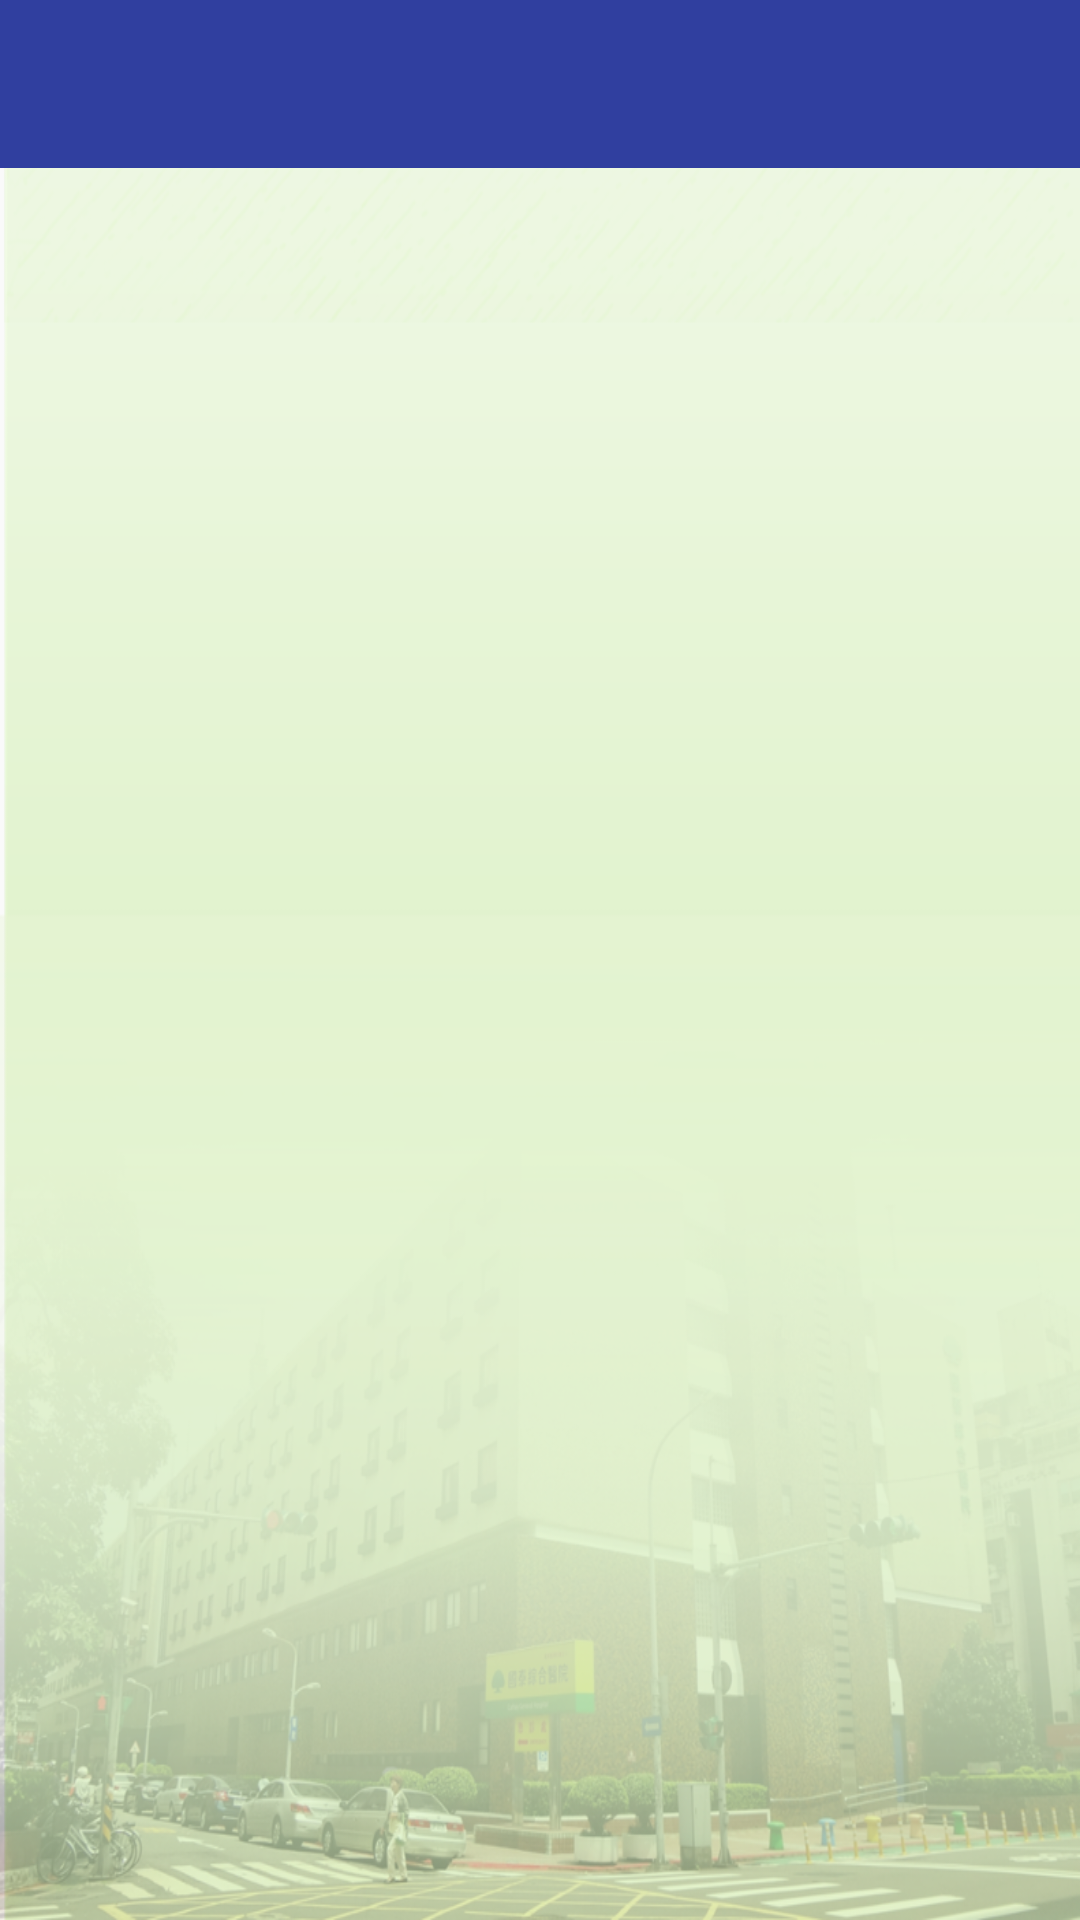

The Android layout XML behind this screen, and the referenced resources:
<!-- AndroidManifest.xml: application theme Theme.AppCompat.Light.NoActionBar -->
<!-- res/layout/activity_wordcard_label.xml -->
<?xml version="1.0" encoding="utf-8"?>
<androidx.drawerlayout.widget.DrawerLayout xmlns:android="http://schemas.android.com/apk/res/android"
    xmlns:app="http://schemas.android.com/apk/res-auto"
    xmlns:tools="http://schemas.android.com/tools"
    android:id="@+id/drawerLayout"
    android:layout_width="match_parent"
    android:layout_height="match_parent"
    android:orientation="vertical"
    android:background="@drawable/background2"
    tools:context="com.cgh.org.audio.Interface.WordCardLabelActivity">

    <androidx.constraintlayout.widget.ConstraintLayout
        android:layout_width="match_parent"
        android:layout_height="match_parent"
        android:orientation="vertical">

        <include
            layout="@layout/toolbar"
            android:layout_width="match_parent"
            android:layout_height="wrap_content" />

        <FrameLayout
            android:layout_width="match_parent"
            android:layout_height="match_parent"
            android:layout_marginTop="60dp"
            android:fitsSystemWindows="true">

            <androidx.recyclerview.widget.RecyclerView
                android:id="@+id/recycler_wordcard_label"
                android:layout_width="match_parent"
                android:layout_height="match_parent"/>

        </FrameLayout>
    </androidx.constraintlayout.widget.ConstraintLayout>

    
    
    <com.google.android.material.navigation.NavigationView
        android:id="@+id/nav_view"
        android:layout_width="240dp"
        android:layout_height="match_parent"
        android:layout_gravity="start"
        android:fitsSystemWindows="true"
        app:menu="@menu/left_menu"
        app:headerLayout="@layout/header_menu"/>

</androidx.drawerlayout.widget.DrawerLayout>
<!-- res/layout/toolbar.xml (included above) -->
<?xml version="1.0" encoding="utf-8"?>
<androidx.appcompat.widget.Toolbar xmlns:android="http://schemas.android.com/apk/res/android"
    xmlns:app="http://schemas.android.com/apk/res-auto"
    android:id="@+id/toolbar"
    android:layout_width="match_parent"
    android:layout_height="wrap_content"
    android:fitsSystemWindows="true"
    android:minHeight="?attr/actionBarSize"
    app:theme="@style/ThemeOverlay.AppCompat.Dark.ActionBar"
    android:background="@color/colorPrimaryDark"/>
<!-- res/layout/header_menu.xml (included above) -->
<?xml version="1.0" encoding="utf-8"?>
<LinearLayout xmlns:android="http://schemas.android.com/apk/res/android"
    android:layout_width="match_parent"
    android:layout_height="wrap_content"
    android:background="@color/colorPrimary"
    android:gravity="bottom"
    android:orientation="vertical">

    <ImageView
        android:layout_width="match_parent"
        android:layout_height="280dp"
        android:scaleType="fitXY"
        android:contentDescription="@null"
        android:src="@drawable/background2" />

</LinearLayout>
<!-- resources referenced by this layout -->
<resources>
  <color name="colorPrimary">#3F51B5</color>
  <color name="colorPrimaryDark">#303F9F</color>
  <!-- drawable background2: png bitmap (drawable, 530493 bytes) -->
</resources>
